Run: headless pygame with SDL's dummy video driver; simulated clock (each Clock.tick advances the game by its frame time, no real sleeping); random seed 0; keys injected as events and as key.get_pressed() state; no mouse input; restart key SPACE tapped at the start of phases 3 and 4.
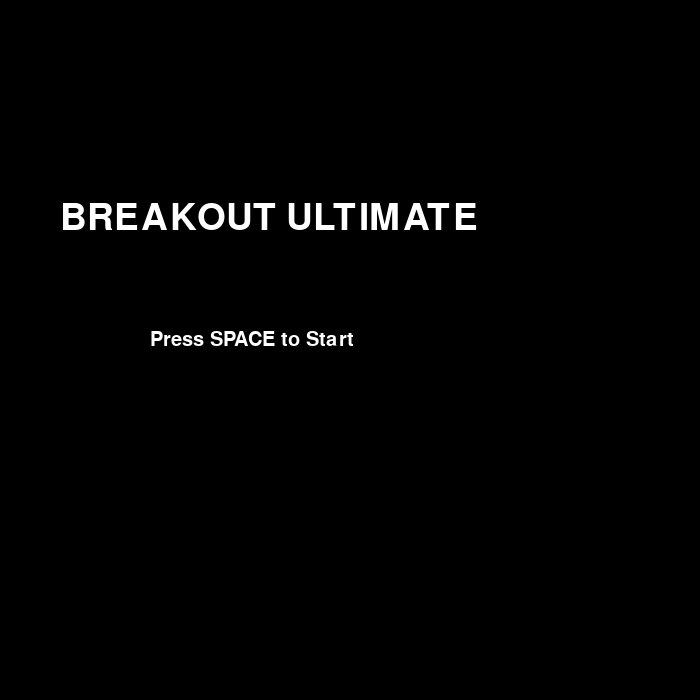
Frame 1 of 4 · flips 1–60 · no input
Frame 2 of 4 · flips 61–180 · tapped SPACE, RETURN · held RIGHT (→), D · screen unchanged from frame 1, image omitted
Frame 3 of 4 · flips 181–300 · tapped SPACE · held DOWN (↓), S · screen unchanged from frame 2, image omitted
Frame 4 of 4 · flips 301–420 · tapped SPACE · held LEFT (←), A, UP (↑), W · screen unchanged from frame 3, image omitted

The pygame program that drew these frames:

import pygame, sys, random
pygame.init()

# -------------------------------------
# WINDOW
# -------------------------------------
WIDTH, HEIGHT = 700, 700
win = pygame.display.set_mode((WIDTH, HEIGHT))
pygame.display.set_caption("Breakout Ultimate")
clock = pygame.time.Clock()

# -------------------------------------
# COLORS                                          
# -------------------------------------
WHITE = (255,255,255)
BLACK = (0,0,0)
RED = (255,80,80)
ORANGE = (255,150,70)
YELLOW = (245,245,70)
GREEN = (80,255,80)
BLUE = (80,150,255)
PURPLE = (180,80,255)

ROW_COLORS = [RED, ORANGE, YELLOW, GREEN, BLUE, PURPLE]

# -------------------------------------
# FONT
# -------------------------------------
font = pygame.font.SysFont("Comic Sans MS", 30)
big_font = pygame.font.SysFont("Comic Sans MS", 55)

# -------------------------------------
# PADDLE
# -------------------------------------
paddle_normal_width = 120
paddle = pygame.Rect(WIDTH//2 - 60, HEIGHT - 40, paddle_normal_width, 15)
paddle_speed = 16

# -------------------------------------
# BALL (SPEED = 15)
# -------------------------------------
BALL_SPEED = 15
ball = pygame.Rect(WIDTH//2 - 10, HEIGHT//2, 20, 20)
ball_dx, ball_dy = BALL_SPEED, -BALL_SPEED

# -------------------------------------
# BRICKS + LEVELS
# -------------------------------------
def generate_bricks(level):
    bricks = []
    rows = min(6 + level, 10)
    cols = 10
    bw = WIDTH // cols
    bh = 30

    for r in range(rows):
        for c in range(cols):
            rect = pygame.Rect(c * bw, r * bh + 50, bw - 2, bh - 2)
            bricks.append((rect, ROW_COLORS[r % len(ROW_COLORS)]))
    return bricks

level = 1
bricks = generate_bricks(level)

# -------------------------------------
# PARTICLES
# -------------------------------------
particles = []

def spawn_particles(x, y, color):
    for _ in range(10):
        particles.append([x, y, random.randint(-3,3), random.randint(-3,3), color, 20])

def update_particles():
    for p in particles[:]:
        p[0] += p[2]
        p[1] += p[3]
        p[5] -= 1
        if p[5] <= 0:
            particles.remove(p)
        else:
            pygame.draw.circle(win, p[4], (int(p[0]), int(p[1])), max(1, p[5]//4))

# -------------------------------------
# POWER-UPS
# -------------------------------------
powerups = []
power_types = ["big", "slow", "life"]

def spawn_powerup(x, y):
    if random.random() < 0.2:
        t = random.choice(power_types)
        powerups.append([pygame.Rect(x, y, 25, 25), t])

def apply_powerup(t):
    global ball_dx, ball_dy, lives

    if t == "big":
        paddle.width = paddle_normal_width * 1.5
    elif t == "slow":
        ball_dx *= 0.8
        ball_dy *= 0.8
    elif t == "life":
        lives += 1

# -------------------------------------
# GAME STATE
# -------------------------------------
score = 0
lives = 3
game_state = "menu"   # menu, playing, gameover

# -------------------------------------
# DRAW TEXT
# -------------------------------------
def draw_text(text, font, color, x, y):
    img = font.render(text, True, color)
    win.blit(img, (x, y))

# -------------------------------------
# MAIN GAME LOOP
# -------------------------------------
running = True
while running:
    clock.tick(60)
    win.fill(BLACK)

    for event in pygame.event.get():
        if event.type == pygame.QUIT:
            pygame.quit()
            sys.exit()

    # ================================
    # MENU
    # ================================
    if game_state == "menu":
        draw_text("BREAKOUT ULTIMATE", big_font, WHITE, 60, 200)
        draw_text("Press SPACE to Start", font, WHITE, 150, 330)
        if pygame.key.get_pressed()[pygame.K_SPACE]:
            game_state = "playing"
        pygame.display.update()
        continue

    # ================================
    # GAME OVER
    # ================================
    if game_state == "gameover":
        draw_text("GAME OVER", big_font, RED, 150, 250)
        draw_text(f"Final Score: {score}", font, WHITE, 210, 330)
        draw_text("Press SPACE to Restart", font, WHITE, 150, 380)
        if pygame.key.get_pressed()[pygame.K_SPACE]:
            paddle = pygame.Rect(WIDTH//2 - 60, HEIGHT - 40, paddle_normal_width, 15)
            ball.x, ball.y = WIDTH//2, HEIGHT//2
            ball_dx, ball_dy = BALL_SPEED, -BALL_SPEED
            score = 0
            lives = 3
            level = 1
            bricks = generate_bricks(level)
            powerups.clear()
            particles.clear()
            game_state = "playing"
        pygame.display.update()
        continue

    # ================================
    # GAMEPLAY
    # ================================
    keys = pygame.key.get_pressed()

    # Paddle movement
    if keys[pygame.K_LEFT] and paddle.left > 0:
        paddle.x -= paddle_speed
    if keys[pygame.K_RIGHT] and paddle.right < WIDTH:
        paddle.x += paddle_speed

    # Move ball
    ball.x += ball_dx
    ball.y += ball_dy

    # Wall bounce (FIXED)
    if ball.left <= 0 or ball.right >= WIDTH:
        ball_dx *= -1
    if ball.top <= 0:
        ball_dy *= -1

    # Ball falls
    if ball.bottom >= HEIGHT:
        lives -= 1
        ball.x, ball.y = WIDTH//2, HEIGHT//2
        paddle.width = paddle_normal_width
        ball_dx, ball_dy = BALL_SPEED, -BALL_SPEED
        if lives <= 0:
            game_state = "gameover"

    # Paddle bounce with angle
    if ball.colliderect(paddle):
        offset = (ball.centerx - paddle.centerx) / (paddle.width / 2)
        ball_dx = offset * BALL_SPEED
        ball_dy = -abs(ball_dy)

    # Brick collision
    for b, color in bricks[:]:
        if ball.colliderect(b):
            spawn_particles(ball.centerx, ball.centery, color)
            bricks.remove((b, color))
            score += 10
            ball_dy *= -1
            spawn_powerup(b.x, b.y)
            break

    # Level up
    if not bricks:
        level += 1
        bricks = generate_bricks(level)
        ball.x, ball.y = WIDTH//2, HEIGHT//2
        ball_dx, ball_dy = BALL_SPEED, -BALL_SPEED

    # Powerups
    for p in powerups[:]:
        rect, t = p
        rect.y += 4

        if rect.colliderect(paddle):
            apply_powerup(t)
            powerups.remove(p)
        elif rect.top > HEIGHT:
            powerups.remove(p)

        color = BLUE if t == "big" else YELLOW if t == "slow" else GREEN
        pygame.draw.rect(win, color, rect)

    # Draw everything
    pygame.draw.rect(win, BLUE, paddle)
    pygame.draw.ellipse(win, WHITE, ball)

    for b, color in bricks:
        pygame.draw.rect(win, color, b)

    update_particles()

    # HUD
    draw_text(f"Score: {score}", font, WHITE, 20, HEIGHT - 40)
    draw_text(f"Lives: {lives}", font, WHITE, 480, HEIGHT - 40)
    draw_text(f"Level: {level}", font, WHITE, 250, HEIGHT - 40)

    pygame.display.update()

pygame.quit()
